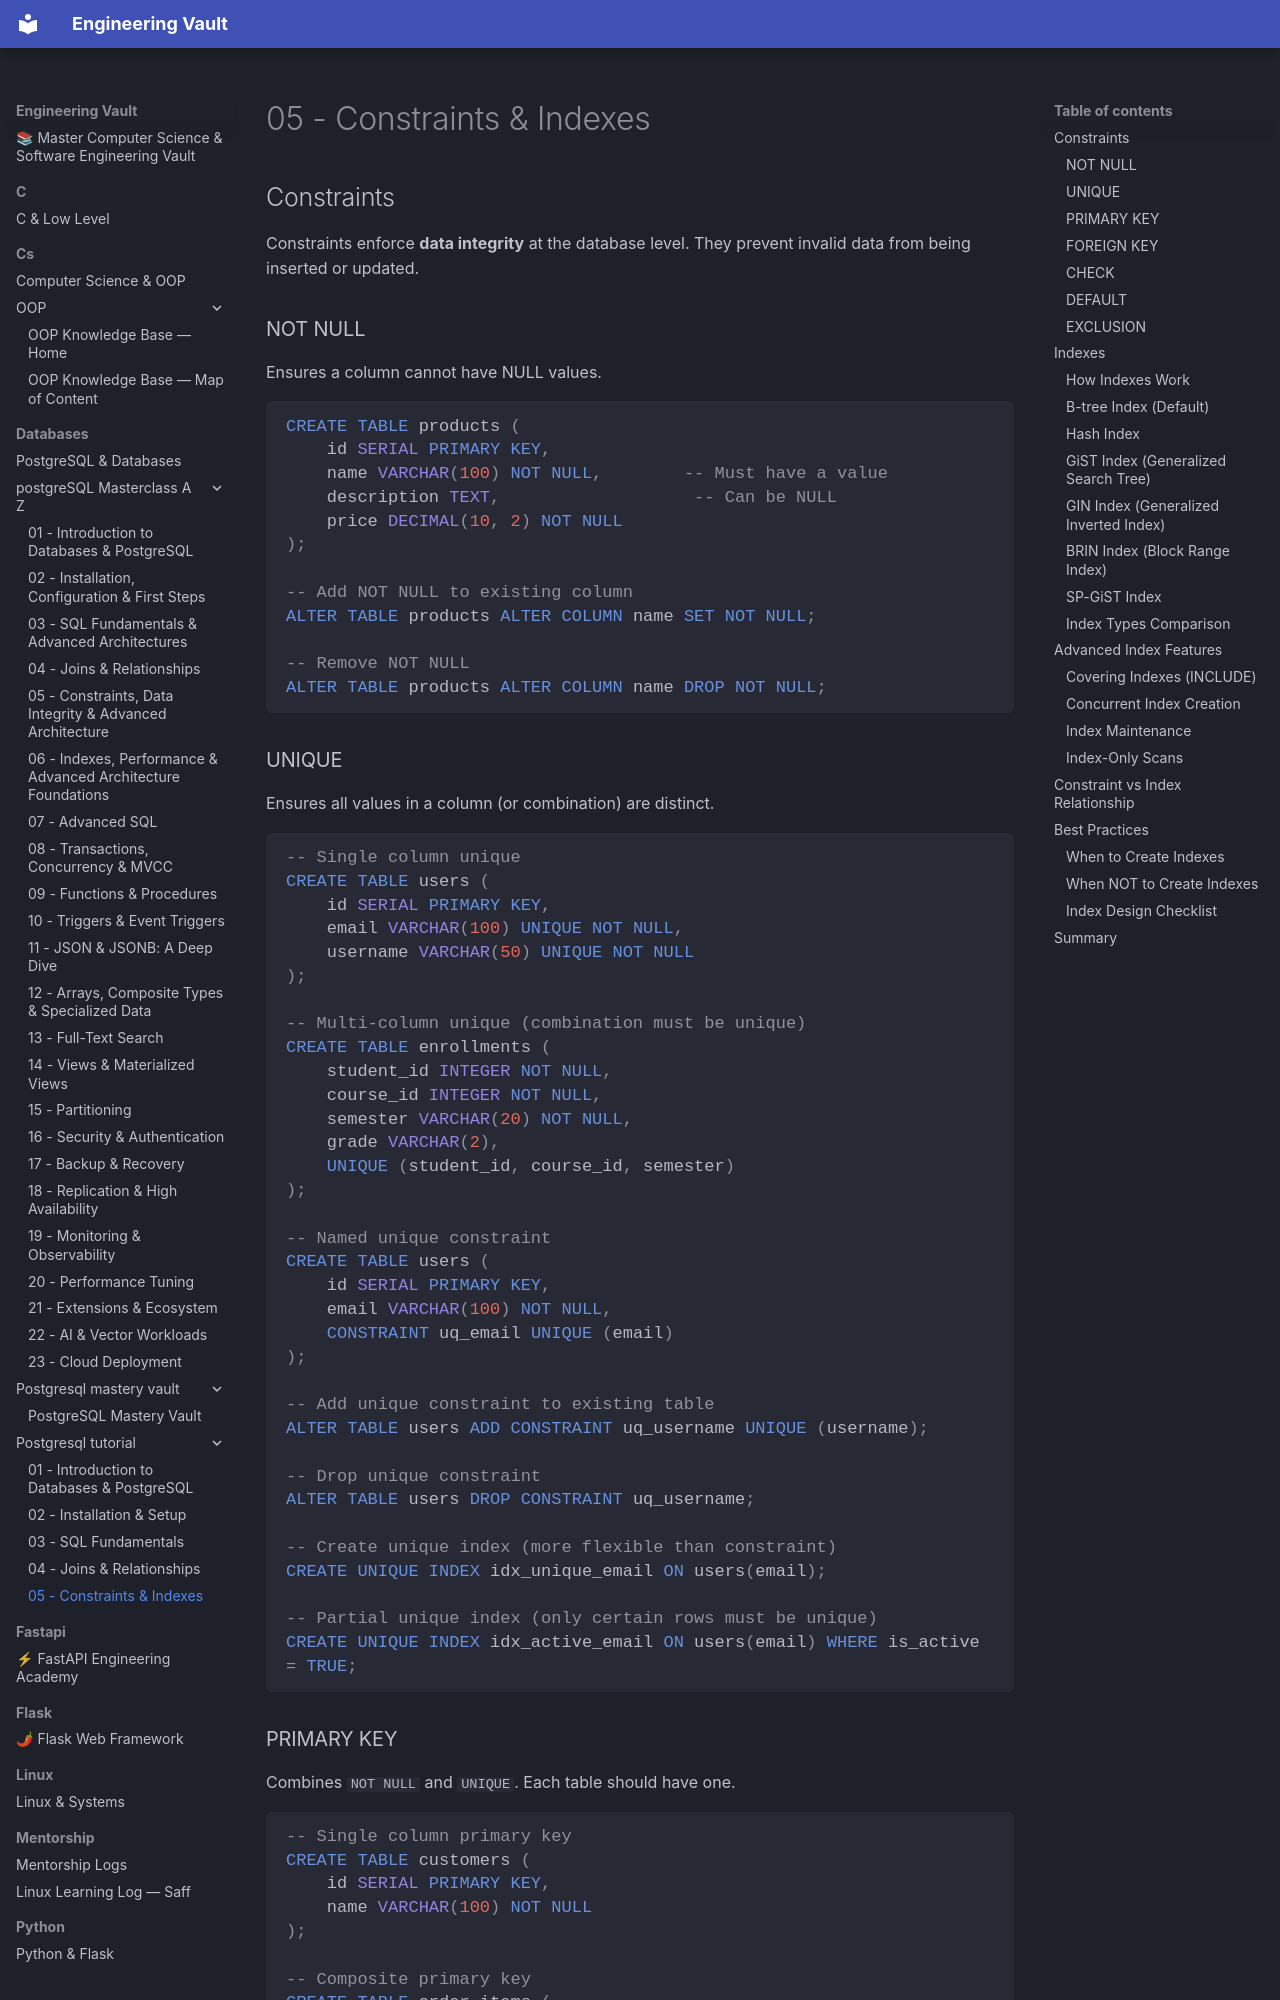

repository: Saff9/engineering-vault · page: databases/postgresql_tutorial/05-constraints-indexes/index.html · generator: mkdocs

# 05 - Constraints & Indexes

## Constraints

Constraints enforce **data integrity** at the database level. They prevent invalid data from being inserted or updated.

### NOT NULL

Ensures a column cannot have NULL values.

```sql
CREATE TABLE products (
    id SERIAL PRIMARY KEY,
    name VARCHAR(100) NOT NULL,        -- Must have a value
    description TEXT,                   -- Can be NULL
    price DECIMAL(10, 2) NOT NULL
);

-- Add NOT NULL to existing column
ALTER TABLE products ALTER COLUMN name SET NOT NULL;

-- Remove NOT NULL
ALTER TABLE products ALTER COLUMN name DROP NOT NULL;
```

### UNIQUE

Ensures all values in a column (or combination) are distinct.

```sql
-- Single column unique
CREATE TABLE users (
    id SERIAL PRIMARY KEY,
    email VARCHAR(100) UNIQUE NOT NULL,
    username VARCHAR(50) UNIQUE NOT NULL
);

-- Multi-column unique (combination must be unique)
CREATE TABLE enrollments (
    student_id INTEGER NOT NULL,
    course_id INTEGER NOT NULL,
    semester VARCHAR(20) NOT NULL,
    grade VARCHAR(2),
    UNIQUE (student_id, course_id, semester)
);

-- Named unique constraint
CREATE TABLE users (
    id SERIAL PRIMARY KEY,
    email VARCHAR(100) NOT NULL,
    CONSTRAINT uq_email UNIQUE (email)
);

-- Add unique constraint to existing table
ALTER TABLE users ADD CONSTRAINT uq_username UNIQUE (username);

-- Drop unique constraint
ALTER TABLE users DROP CONSTRAINT uq_username;

-- Create unique index (more flexible than constraint)
CREATE UNIQUE INDEX idx_unique_email ON users(email);

-- Partial unique index (only certain rows must be unique)
CREATE UNIQUE INDEX idx_active_email ON users(email) WHERE is_active = TRUE;
```
